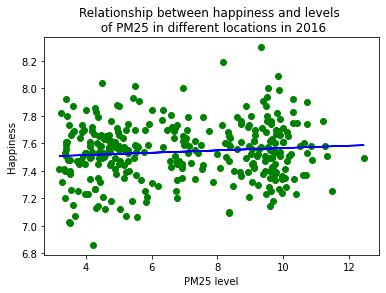

The data file committed next to this chart (first rows):
PM25 level, Happiness, Year
3.371, 7.7, 2016
3.36, 7.57, 2016
3.372, 7.45, 2016
3.372, 7.34, 2016
3.373, 7.61, 2016
3.373, 7.83, 2016
3.361, 7.47, 2016
3.373, 7.74, 2016
3.373, 7.53, 2016
3.374, 7.49, 2016
3.375, 7.45, 2016
3.376, 7.02, 2016
3.383, 7.71, 2016
3.383, 7.87, 2016
3.362, 7.7, 2016
3.374, 7.8, 2016
3.375, 7.14, 2016
3.378, 7.86, 2016
3.378, 7.07, 2016
3.38, 7.27, 2016
3.39, 7.67, 2016
3.386, 7.55, 2016
3.361, 7.07, 2016
3.362, 7.49, 2016
3.362, 7.87, 2016
3.374, 6.86, 2016
3.377, 7.66, 2016
3.378, 7.7, 2016
3.381, 7.32, 2016
3.387, 7.9, 2016
3.397, 7.54, 2016
3.389, 7.79, 2016
3.384, 7.52, 2016
3.359, 7.51, 2016
3.359, 7.64, 2016
3.36, 7.18, 2016
3.374, 7.06, 2016
3.38, 7.53, 2016
3.38, 7.53, 2016
3.384, 7.75, 2016
3.412, 7.75, 2016
3.407, 7.61, 2016
3.389, 7.42, 2016
3.359, 7.82, 2016
3.36, 7.58, 2016
3.363, 7.48, 2016
3.377, 8.19, 2016
3.388, 8.02, 2016
3.385, 7.71, 2016
3.394, 7.55, 2016
3.514, 7.47, 2016
3.407, 7.62, 2016
3.391, 7.27, 2016
3.359, 7.59, 2016
3.36, 7.62, 2016
3.362, 7.79, 2016
3.368, 7.45, 2016
3.381, 7.65, 2016
3.382, 7.81, 2016
3.388, 7.61, 2016
... 253,656 more rows
